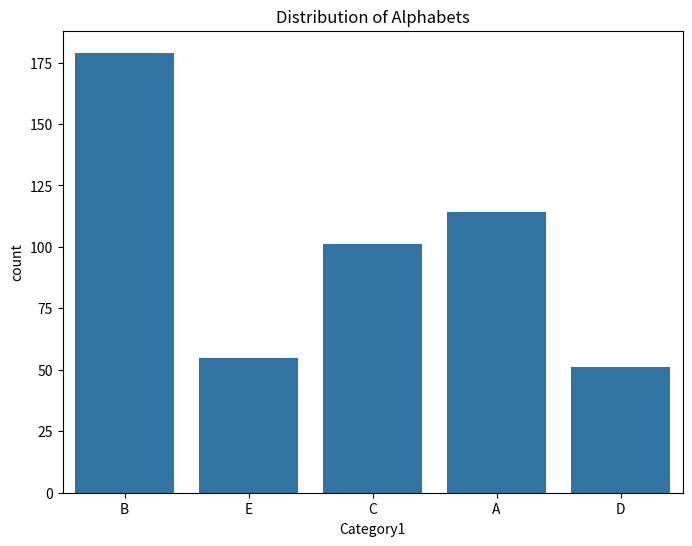
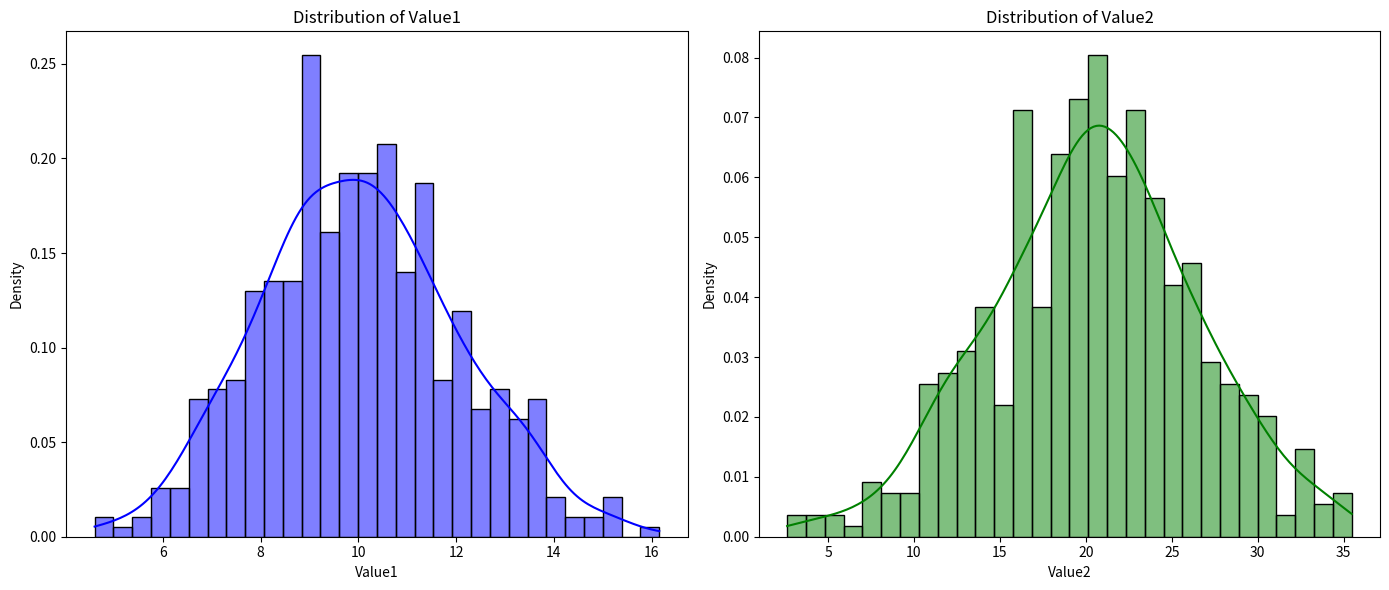

Reproduce these figures in Python, in order.
import numpy as np
import pandas as pd
import seaborn as sns
from scipy import stats
import matplotlib.pyplot as plt



if __name__ == "__main__":
    # Generate synthetic dataset
    np.random.seed(42)
    num_samples = 500
    df = pd.DataFrame({
        "Category1": np.random.choice(["A", "B", "C", "D", "E"],
                                      num_samples, p=[0.2, 0.4, 0.2, 0.1, 0.1]),
        "Value1": np.random.normal(10, 2, num_samples),  # Continuous variable
        "Value2": np.random.normal(20, 6, num_samples),  # Continuous variable
    })
    df.to_csv("original.csv", sep=";")
  
    print("\nCategorical Variable Distribution (Category1):")
    category_counts = df['Category1'].value_counts(normalize=True)  # normalized to get proportions
    print(category_counts)

    plt.figure(figsize=(8, 6))
    sns.countplot(x='Category1', data=df)
    plt.title('Distribution of Alphabets')
    plt.show()  #shows distribution of categories

    print("\nSummary Statistics for Value1 and Value2:") #shows stats of Value 1 and Value 2
    print(df[['Value1', 'Value2']].describe())

# Create a figure and axes for two subplots (side-by-side)
plt.figure(figsize=(14, 6))

#Value1
plt.subplot(1, 2, 1)
sns.histplot(df['Value1'], kde=True, color='blue', bins=30, stat='density')
plt.title('Distribution of Value1')
plt.xlabel('Value1')
plt.ylabel('Density')

#Value2
plt.subplot(1, 2, 2)
sns.histplot(df['Value2'], kde=True, color='green', bins=30, stat='density')
plt.title('Distribution of Value2')
plt.xlabel('Value2')
plt.ylabel('Density')

plt.tight_layout()
plt.show()

